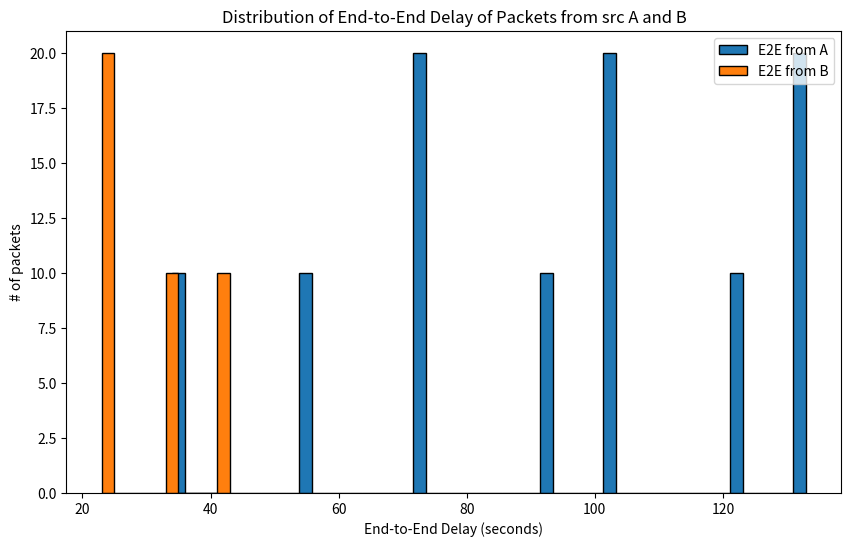

Recreate this plot in Python.
import heapq
from typing import List
import pandas as pd
import matplotlib.pyplot as plt

class Node:
    """
    A generic class implementing the common functionality of nodes and switches.
    The node_id is used to represent the node.

    The routes is a dictionary that is used to forward a packet.
    The destination is stored as the key in the dictionary and the value is the next hop.
    Given a packet, you can retrieve the next by looking for its destination in routes.

    """

    def __init__(self, node_id: str):
        self.node_id = node_id
        self.routes = {}

    def add_route(self, destination, next_hop):
        self.routes[destination] = next_hop

    def next_hop(self, destination):
        if self == destination:
            return self
        return self.routes[destination]


class Packet:
    """
    Represent a packet. Currently, a packet includes only the source and destination, which are
    usually included in the header of the packet. A unique packet id is given to each packet
    upon its creating.
    """
    cnt: int = 0

    def __init__(self, source: Node, destination: Node):
        self.packet_id = Packet.cnt
        Packet.cnt += 1
        self.source = source
        self.destination = destination

    def __str__(self):
        return f'P[{self.packet_id},{self.source.node_id}->{self.destination.node_id}]'


class Host(Node):
    """
    A host includes a FIFO queue that stores the packets to be transmitted
    """

    def __init__(self, node_id):
        super().__init__(node_id)
        self.output_queue = []

    def __str__(self):
        return f'{self.node_id:2s} queue={[p.packet_id for p in self.output_queue]}'


class Switch(Node):
    """
    The class emulate the behavior of a switch/router.
    Note that unlike a host, the switch has both an input and an output queue.
    """

    def __init__(self, node_id, processing_delay=0):
        super().__init__(node_id)
        self.input_queue: List[Packet] = []
        self.output_queue: List[Packet] = []
        self.processing_delay = processing_delay

    def __str__(self):
        return f'{self.node_id:2s} in={[p.packet_id for p in self.input_queue]} out={[p.packet_id for p in self.output_queue]}'


class Event:
    """
    This class holds the information about the events that will be interpreted by the
    simulator. The event has the following state
    - target_node - the node that needs to handle the packet
    - event_type - it can be either ENQUEUE, TRANSMIT, PROPAGATE, RECEIVE
    - time - the time when the event will be executed
    - packet - the packet associated with the event (can be None)
    - event_id - the id of the event

    """
    ENQUEUE = 0
    TRANSMIT = 1
    PROPAGATE = 2
    RECEIVE = 3
    PROCESS = 4

    cnt = 0

    def __init__(self, event_type: int, target_node: Node, packet: Packet = None, time: int = None):
        assert (0 <= event_type <= 4)
        self.target_node = target_node
        self.event_type = event_type
        self.time = time
        self.packet = packet
        self.event_id = Event.cnt
        Event.cnt += 1

    def type_to_str(self):
        if self.event_type == Event.ENQUEUE:
            return 'ENQUEUE'
        elif self.event_type == Event.TRANSMIT:
            return 'TRANSMIT'
        elif self.event_type == Event.PROPAGATE:
            return 'PROPAGATE'
        elif self.event_type == Event.RECEIVE:
            return 'RECEIVE'
        elif self.event_type == Event.PROCESS:
            return 'PROCESS'
        else:
            raise Exception('Unknown event type')

    def __str__(self):
        return f'{self.time:4d} {self.type_to_str():12s} {self.target_node.node_id} pkt={str(self.packet)}'


class Simulator:
    """
    The main simulator class.
    """

    def __init__(self, transmission_delay=10, propagation_delay=1):
        self.event_queue: List[Event] = []
        self.transmission_delay: int = transmission_delay
        self.propagation_delay: int = propagation_delay
        self.clock = 0
        self.nodes = {}
        self.link_data = pd.DataFrame({'Seq num.': [], 'Queue @A': [], 'Transmit @A': [], 'Propagate @A': [], 'Receive @B': [], 'E2E delay': []})
        self.switch_data = pd.DataFrame({'Seq num.': [], 'Source': [], 'Queue @src':[], 'Transmit @src': [], 'Receive @C': [], 'Transmit @C': [], 'Receive @D': [], 'E2E delay': [], 'Queueing delay': []})

    def schedule_event_after(self, event: Event, delay: int):
        """
        Schedules an event to be executed in the future

        :param event:
        :param delay: - the delay after which the event will be executed
        :return:
        """
        event.time = self.clock + delay
        heapq.heappush(self.event_queue, (event.time, event.cnt, event))

    def run(self):
        """
        Runs the simulator.

        :return:
        """
        if('C' not in self.nodes.keys()): #if running the link experiment
            print('Starting link experiment simulation')
            # self.print_event_queue()
            while len(self.event_queue) > 0:
                self.clock, _, event = heapq.heappop(self.event_queue)
                # print("Time: " + str(self.clock))
                # print(f'{str(event)}')
                self.handle_event(event)
                self.log_link_data(event) #log data for link experiment
                self.link_data['E2E delay'] = self.link_data['Receive @B'] - self.link_data['Queue @A']
                self.link_data['Queueing delay'] = self.link_data['Transmit @A'] - self.link_data['Queue @A']
                self.link_data.to_csv('single_link.csv', index=False)
            print(self.link_data)

        else: #if running the switch experiment
            print('Starting switch experiment simulation')
            self.generate_packets() #generate burst of packets
            while len(self.event_queue) > 0:
                self.clock, _, event = heapq.heappop(self.event_queue)
                if(event.time >= 10000): #end simulation after 10000 time units
                    break
                # print("Time: " + str(self.clock))
                # print(f'{str(event)}')
                self.handle_event(event)
                self.log_switch_data(event)
            self.switch_data.sort_values(by="Seq num.", ascending=True)
            self.switch_data['E2E delay'] = self.switch_data['Receive @D'] - self.switch_data['Queue @src']
            self.switch_data['Queueing delay'] = (self.switch_data['Transmit @src'] - self.switch_data['Queue @src']) + (self.switch_data['Transmit @C'] - self.switch_data['Receive @C'] - self.nodes['C'].processing_delay)
            self.switch_data.to_csv('switch.csv', index = False)
            self.plot_hist(self.switch_data)
        print('Simulation ended')

    def plot_hist(self, data):
        AE2E = []
        BE2E = []
        for _, row in data.iterrows():
            if row['Source'] == 'A':
                AE2E.append(row['E2E delay'])
            else:
                BE2E.append(row['E2E delay'])

        plt.figure(figsize=(10, 6))
        plt.hist(AE2E, bins = 50, density=False, label='E2E from A', edgecolor='black')
        plt.hist(BE2E, bins = 10, density=False, label='E2E from B', edgecolor='black')

        plt.xlabel('End-to-End Delay (seconds)')
        plt.ylabel('# of packets')
        plt.title('Distribution of End-to-End Delay of Packets from src A and B')
        plt.legend()
        plt.show()

    def generate_packets(self, time=0):
        A = self.nodes['A']
        B = self.nodes['B']
        C = self.nodes['C']
        while(time <= 10000): #if next burst is within simulation time
            for _ in range(2):
                self.schedule_event_after(Event(Event.ENQUEUE, B, Packet(B, C)), time)
            if(time % 1000 == 0):
                for _ in range(10):
                    self.schedule_event_after(Event(Event.ENQUEUE, A, Packet(A, C)), time)
            time += 500

    def handle_event(self, event):
        if(event.event_type == Event.ENQUEUE):
            print("ENQUEUE to " + str(event.packet.source.node_id) + " at time " + str(event.time))
            self.schedule_event_after(Event(Event.TRANSMIT, event.packet.source, event.packet, self.clock + len(event.packet.source.output_queue) * self.transmission_delay), 
            len(event.packet.source.output_queue)*self.transmission_delay) #schedule transmit event with respect to queueing delay
            event.target_node.output_queue.append(event.packet) #add packet to output queue of source
            self.clock = event.time #increment clock by queueing time
        elif(event.event_type == Event.TRANSMIT):
            print("TRANSMIT packet " + str(event.packet.packet_id) + " at " + str(event.packet.source.node_id) + " at time " + str(event.time))
            self.schedule_event_after(Event(Event.PROPAGATE, event.packet.source, event.packet, event.time + self.transmission_delay), self.transmission_delay) #schedule propagate event
            self.clock += self.transmission_delay #increment clock by transmission delay
        elif(event.event_type == Event.PROPAGATE):
            # print("PROPAGATE packet " + str(event.packet.packet_id) + " from " + str(event.packet.source.node_id) + " to " + str(event.packet.destination.node_id) + " at time " + str(event.time))
            self.schedule_event_after(Event(Event.RECEIVE, event.packet.destination, event.packet, event.time + self.propagation_delay), 
            self.propagation_delay) #schedule receive event with repect to propagation delay
            event.packet.source.output_queue.remove(event.packet) #remove packet from output queue of source
            self.clock += self.propagation_delay #increment clock by propagation delay
        elif(event.event_type == Event.RECEIVE):
            print("Node " + str(event.packet.destination.node_id) + " RECIEVEs packet " + str(event.packet.packet_id) + " at time " + str(event.time))
            if(event.packet.destination.node_id == 'C'): #if the packet arrived at a switch
                self.schedule_event_after(Event(Event.PROCESS, event.packet.destination, event.packet, event.time + len(event.packet.destination.input_queue)), 
                                            len(event.packet.destination.input_queue)) #schedule process event with respect to processing delay
                event.packet.destination.input_queue.append(event.packet) #add packet to input queue of switch
        elif(event.event_type == Event.PROCESS):
            print("Switch C is processing packet " + str(event.packet.packet_id) + " at time " + str(event.time))
            event.packet.destination.input_queue.remove(event.packet) #remove packet from input queue of switch
            event.packet.destination = self.nodes['D'] #change destination to D
            event.packet.source = self.nodes['C'] #change source to C
            self.schedule_event_after(Event(Event.ENQUEUE, event.target_node, event.packet, event.time + len(event.packet.destination.output_queue)*self.transmission_delay + event.target_node.processing_delay), 
                                            len(event.packet.destination.output_queue)*self.transmission_delay + event.target_node.processing_delay) #queue it for transmission at C
            self.clock += event.target_node.processing_delay #increment clock by processing delay

        #for Debugging
        # self.print_event_queue()
        # print("A: " + str(self.nodes['A'].output_queue))
        # print("B: " + str(self.nodes['B'].output_queue))
        # print("Cin: " + str(self.nodes['C'].input_queue))
        # print("Cout: " + str(self.nodes['C'].output_queue))
        # print("D: " + str(self.nodes['D'].output_queue))
        # print("--------------------")

    def log_link_data(self, event : Event):
        if(event.event_type == Event.ENQUEUE):
            self.link_data.loc[len(self.link_data)] = {'Seq num.': event.packet.packet_id, 'Queue @A': event.time, 'Transmit @A': None, 'Propagate @A': None, 'Receive @B': None}
        elif(event.event_type == Event.TRANSMIT):
            self.link_data.loc[event.packet.packet_id, 'Transmit @A'] = event.time
        elif(event.event_type == Event.PROPAGATE):
            self.link_data.loc[event.packet.packet_id, 'Propagate @A'] = event.time
        elif(event.event_type == Event.RECEIVE):
            self.link_data.loc[event.packet.packet_id, 'Receive @B'] = event.time

    def log_switch_data(self, event: Event):
        if(event.event_type == Event.ENQUEUE):
            if event.target_node.node_id != 'C':
                    self.switch_data.loc[event.packet.packet_id] = {'Seq num.': event.packet.packet_id, 'Source': event.target_node.node_id, 'Queue @src':event.time, 'Transmit @src': None, 'Receive @C': None, 'Transmit @C': None, 'Receive @D': None}
        elif(event.event_type == Event.TRANSMIT):
            if event.target_node.node_id != 'C':
                    self.switch_data.loc[self.switch_data['Seq num.'] == event.packet.packet_id, 'Transmit @src'] = event.time
            else: 
                self.switch_data.loc[event.packet.packet_id, 'Transmit @C'] = event.time
        elif(event.event_type == Event.RECEIVE):
            self.switch_data.loc[self.switch_data['Seq num.'] == event.packet.packet_id, ('Receive @' + event.target_node.node_id)] = event.time
            self.switch_data['Receive @' + event.target_node.node_id] = pd.to_numeric(self.switch_data['Receive @' + event.target_node.node_id], errors='coerce').astype("Int64")
        
    #prints the event queue
    def print_event_queue(self):
        print("event_queue: ", end='')
        for _, _, event in self.event_queue:
            print(f'{str(event.event_type)}' + f'{str(event.packet.source.node_id)}' + f'{str(event.time)}', end=', ')
        print()
        
    def new_node(self, node_id: str):
        if node_id in self.nodes:
            raise Exception('Node already added')
        node = Host(node_id)
        self.nodes[node_id] = node
        return node

    def new_switch(self, str_id, processing_delay):
        if str_id in self.nodes:
            raise Exception('Node already added')
        switch = Switch(str_id, processing_delay=processing_delay)
        self.nodes[str_id] = switch
        return switch


def link_experiment():
    sim = Simulator()
    A, B = sim.new_node('A'), sim.new_node('B')
    A.add_route(B, B)

    sim.schedule_event_after(Event(Event.ENQUEUE, A, Packet(A, B)), 0)
    sim.schedule_event_after(Event(Event.ENQUEUE, A, Packet(A, B)), 0)
    sim.run()


def switch_experiment():
    sim = Simulator()
    A, B, C, D = sim.new_node('A'), sim.new_node('B'), sim.new_switch('C', processing_delay=1), sim.new_node('D')
    A.add_route(D, C)
    B.add_route(D, C)
    C.add_route(D, D)

    "You will have to setup the workload for this experiment"
    sim.run()

if __name__ == '__main__':
    # link_experiment()  
    switch_experiment()
